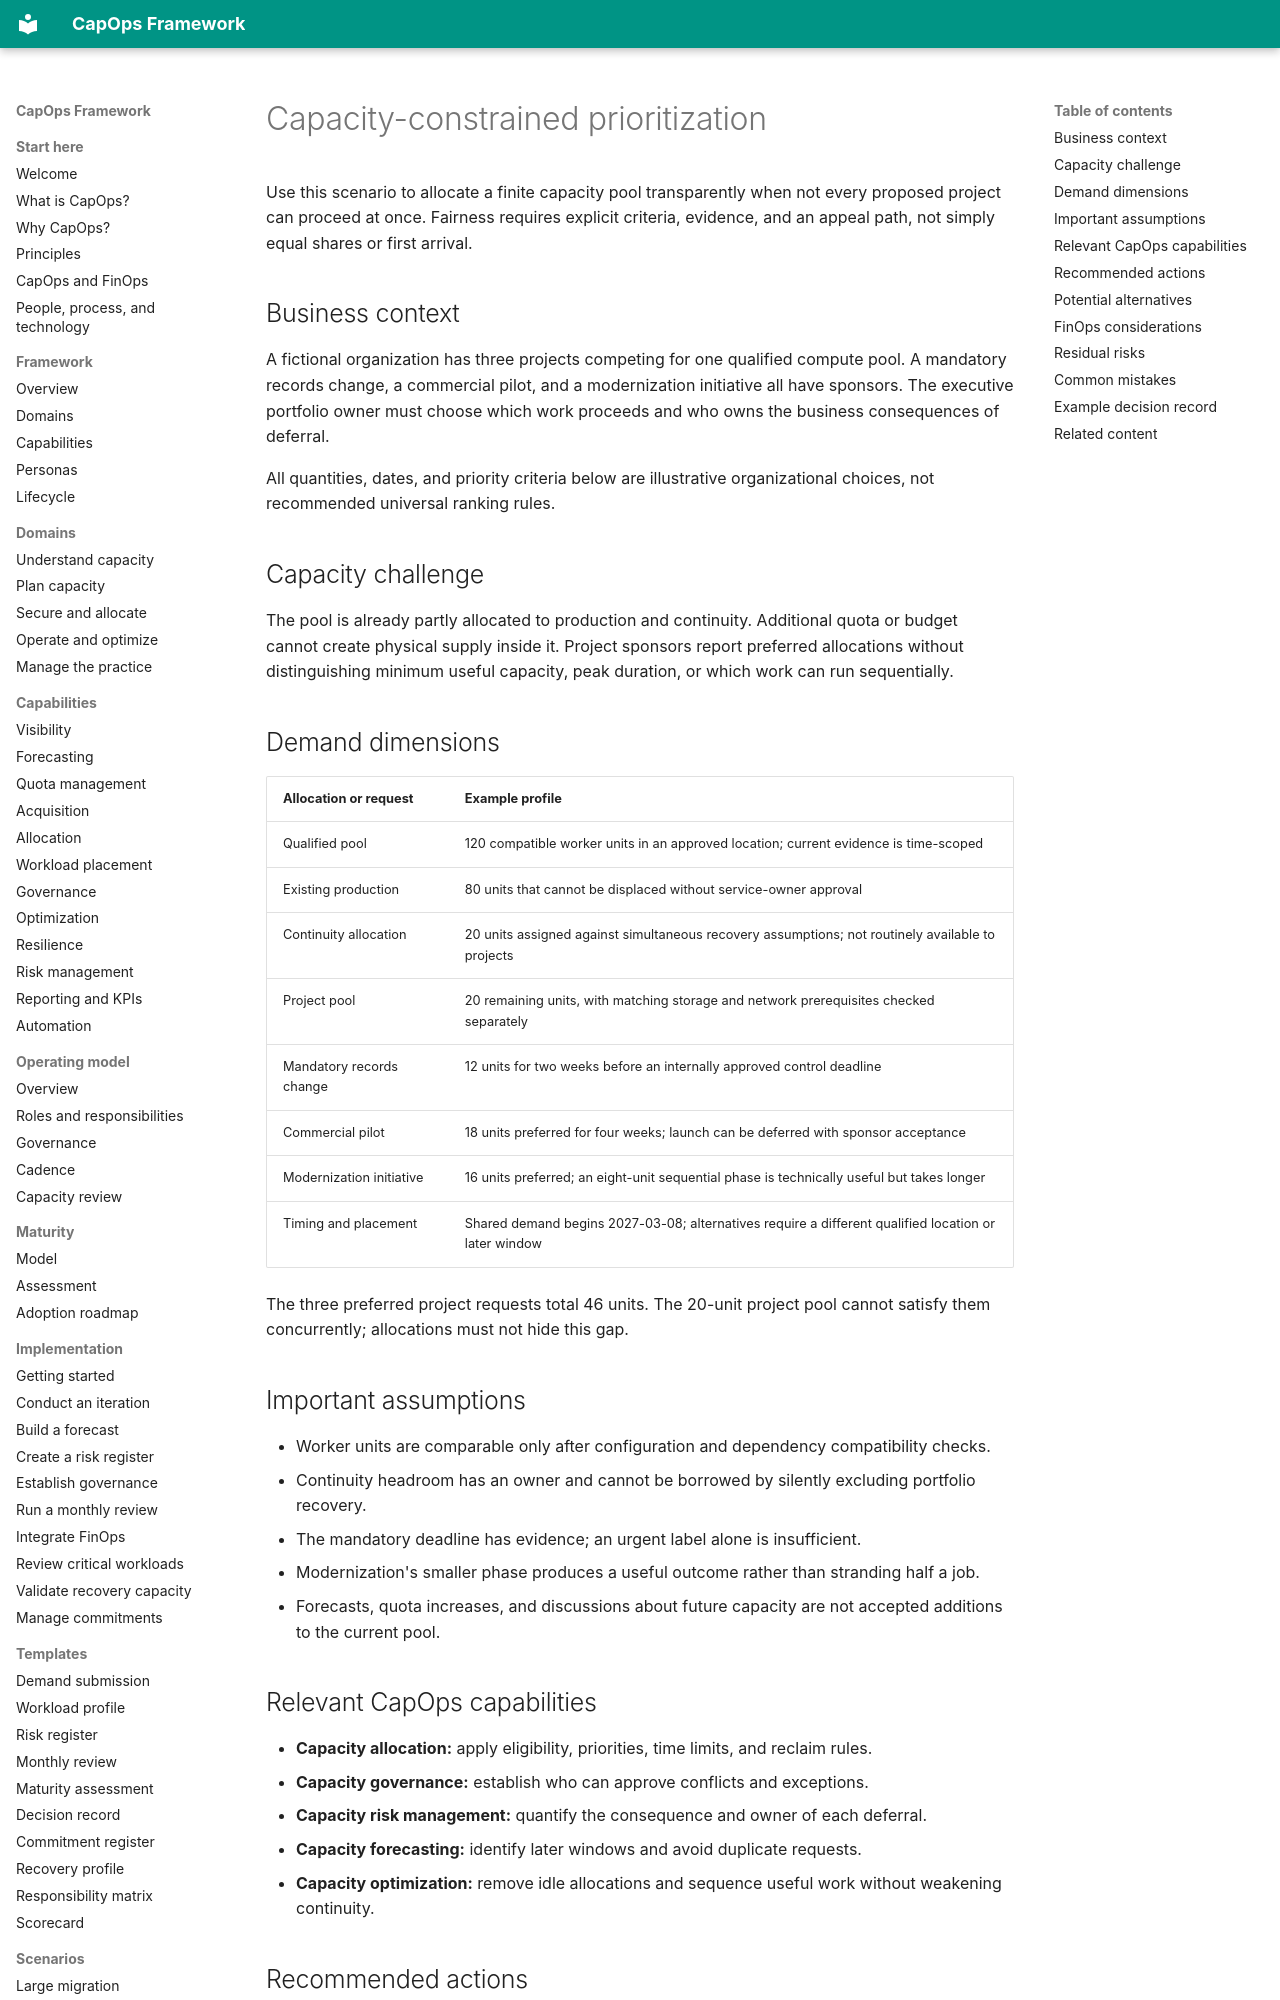

repository: froand/capops-framework · page: scenarios/capacity-constrained-prioritization/index.html · generator: mkdocs

# Capacity-constrained prioritization

Use this scenario to allocate a finite capacity pool transparently when not every proposed project can proceed at once. Fairness requires explicit criteria, evidence, and an appeal path, not simply equal shares or first arrival.

## Business context

A fictional organization has three projects competing for one qualified compute pool. A mandatory records change, a commercial pilot, and a modernization initiative all have sponsors. The executive portfolio owner must choose which work proceeds and who owns the business consequences of deferral.

All quantities, dates, and priority criteria below are illustrative organizational choices, not recommended universal ranking rules.

## Capacity challenge

The pool is already partly allocated to production and continuity. Additional quota or budget cannot create physical supply inside it. Project sponsors report preferred allocations without distinguishing minimum useful capacity, peak duration, or which work can run sequentially.

## Demand dimensions

| Allocation or request | Example profile |
| --- | --- |
| Qualified pool | 120 compatible worker units in an approved location; current evidence is time-scoped |
| Existing production | 80 units that cannot be displaced without service-owner approval |
| Continuity allocation | 20 units assigned against simultaneous recovery assumptions; not routinely available to projects |
| Project pool | 20 remaining units, with matching storage and network prerequisites checked separately |
| Mandatory records change | 12 units for two weeks before an internally approved control deadline |
| Commercial pilot | 18 units preferred for four weeks; launch can be deferred with sponsor acceptance |
| Modernization initiative | 16 units preferred; an eight-unit sequential phase is technically useful but takes longer |
| Timing and placement | Shared demand begins 2027-03-08; alternatives require a different qualified location or later window |

The three preferred project requests total 46 units. The 20-unit project pool cannot satisfy them concurrently; allocations must not hide this gap.

## Important assumptions

- Worker units are comparable only after configuration and dependency compatibility checks.
- Continuity headroom has an owner and cannot be borrowed by silently excluding portfolio recovery.
- The mandatory deadline has evidence; an urgent label alone is insufficient.
- Modernization's smaller phase produces a useful outcome rather than stranding half a job.
- Forecasts, quota increases, and discussions about future capacity are not accepted additions to the current pool.

## Relevant CapOps capabilities

- **Capacity allocation:** apply eligibility, priorities, time limits, and reclaim rules.
- **Capacity governance:** establish who can approve conflicts and exceptions.
- **Capacity risk management:** quantify the consequence and owner of each deferral.
- **Capacity forecasting:** identify later windows and avoid duplicate requests.
- **Capacity optimization:** remove idle allocations and sequence useful work without weakening continuity.
